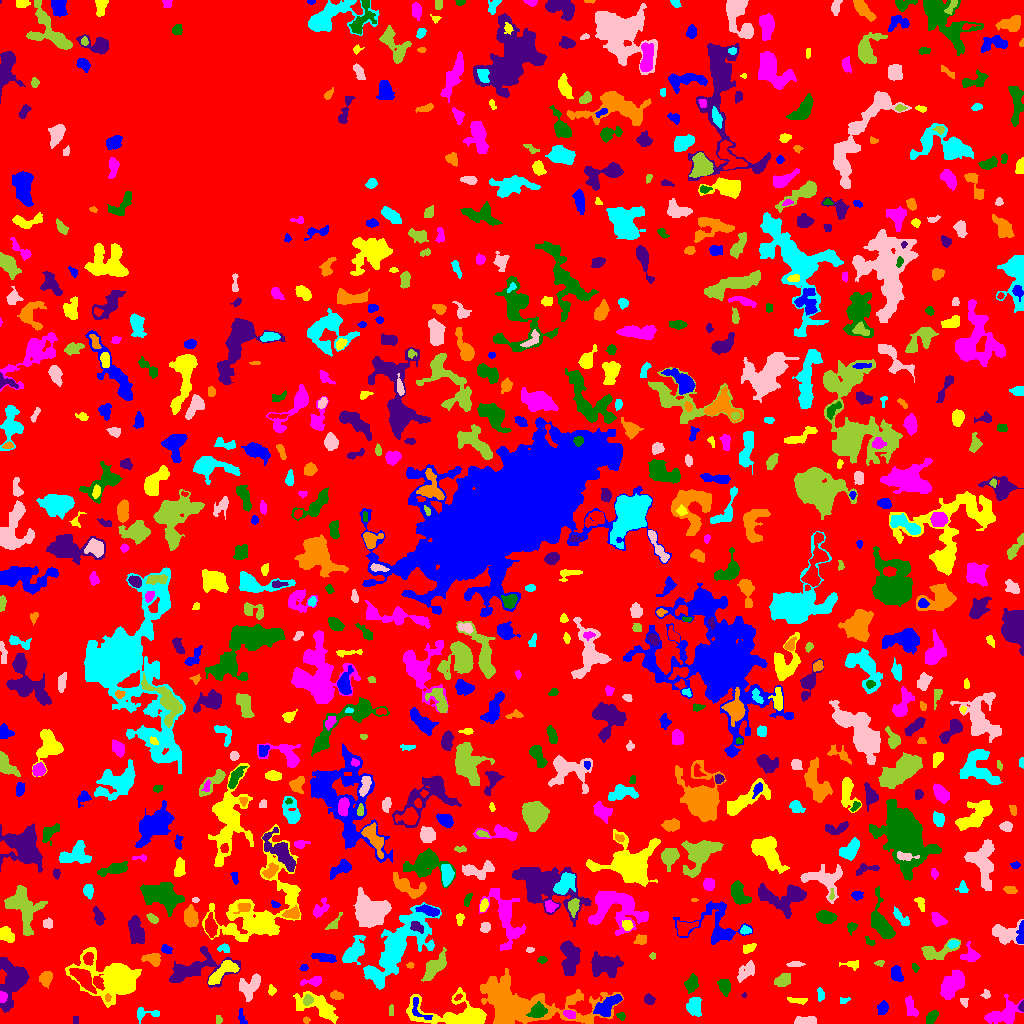

Values plotted in this chart, from the file beside it:
ID, X, Y, A, B, theta, total_flux, mu_max, mu_median, mu_mean, R_fwhm, R_e, R10, R90, x_start, x_end, y_start, y_end, area, greylevel
0, 516.2, 467.8, 308.8, 268.7, 0.6036, 916975, 10.0, 1.0, 1.412, 61.87, 206.7, 77.05, 343.5, 0, 1023, 0, 1023, 649187, 1.412
1, 241.6, 6.53, 4.399, 1.62, -1.347, 115.0, 3.0, 1.0, 1.278, 3.09, 2.821, 0.9772, 4.618, 238, 247, 0, 15, 90, 6.278
2, 456.8, 8.49, 21.52, 6.472, -0.08744, 3828, 12.0, 3.0, 3.578, 8.117, 8.722, 3.29, 15.4, 406, 486, 0, 36, 1070, 6.578
3, 1004, 9.629, 9.008, 5.067, 0.4686, 1530, 7.0, 3.0, 3.091, 7.313, 7.203, 2.764, 11.27, 984, 1023, 0, 29, 495, 5.091
4, 621.2, 7.507, 2.095, 1.835, -0.6518, 138.0, 6.0, 2.0, 2.19, 2.585, 2.257, 0.7979, 3.868, 616, 625, 3, 11, 63, 6.19
5, 75.5, 3.5, 2.291, 0.5, -0.0, 16.0, 1.0, 0.0, 0.3333, 2.257, 1.493, 0.5642, 2.111, 73, 78, 0, 7, 48, 5.333
6, 306.5, 3.451, 1.618, 1.544, -0.1144, 71.0, 3.0, 2.0, 1.578, 2.764, 2.034, 0.7979, 3.141, 303, 310, 0, 7, 45, 4.578
7, 693.6, 17.24, 4.148, 3.211, 1.362, 813.0, 8.0, 3.0, 3.305, 5.917, 4.549, 1.784, 7.203, 686, 701, 7, 26, 246, 6.305
8, 806.2, 2.585, 5.201, 1.886, 0.02799, 718.0, 8.0, 4.0, 4.352, 5.642, 3.949, 1.596, 5.971, 794, 816, 0, 7, 165, 7.352
9, 218.3, 3.692, 2.045, 1.552, -1.539, 117.0, 4.0, 2.0, 2.127, 3.385, 2.257, 0.7979, 3.523, 216, 222, 0, 8, 55, 6.127
10, 365.3, 10.24, 2.526, 2.182, 1.019, 392.0, 8.0, 3.5, 3.769, 4.068, 2.932, 1.128, 4.754, 360, 371, 5, 16, 104, 6.769
11, 417.2, 16.1, 7.447, 3.341, -1.081, 177.0, 4.0, 1.0, 1.106, 3.7, 3.478, 1.262, 5.754, 412, 432, 4, 26, 160, 8.106
12, 318.4, 16.41, 12.19, 4.786, -0.454, 1968, 9.0, 3.0, 3.465, 5.971, 7.421, 2.646, 11.95, 293, 338, 0, 32, 568, 5.465
13, 569.1, 9.838, 3.063, 1.684, -0.2731, 148.0, 3.0, 1.0, 1.51, 3.785, 2.821, 1.128, 4.583, 563, 575, 5, 13, 98, 7.51
14, 931.2, 5.282, 3.508, 2.045, 0.99, 390.0, 7.0, 2.0, 2.91, 3.909, 3.29, 1.262, 5.352, 926, 938, 0, 13, 134, 5.91
15, 1022, 16.91, 2.268, 1.148, 1.469, 98.0, 5.0, 2.0, 1.96, 2.326, 1.871, 0.5642, 3.141, 1018, 1023, 12, 23, 50, 7.96
16, 522.2, 18.11, 29.66, 10.64, -0.08287, 12600, 14.0, 4.0, 4.822, 15.48, 14.65, 5.698, 24.61, 480, 623, 0, 55, 2613, 6.822
17, 145.7, 10.11, 7.326, 2.713, 0.03285, 250.0, 3.0, 1.0, 1.572, 4.983, 3.785, 1.596, 5.971, 137, 159, 0, 16, 159, 4.572
18, 964.2, 21.78, 2.631, 1.854, -0.9623, 77.0, 2.0, 1.0, 1.185, 4.334, 2.523, 0.9772, 4.029, 960, 968, 16, 25, 65, 5.185
19, 391.3, 12.42, 2.955, 1.245, 1.536, 96.0, 3.0, 2.0, 1.714, 3.338, 2.459, 0.9772, 3.7, 389, 393, 8, 19, 56, 4.714
20, 736.4, 12.45, 3.781, 1.341, -1.56, 163.0, 5.0, 2.0, 1.831, 2.523, 2.764, 0.9772, 4.618, 734, 740, 3, 21, 89, 4.831
21, 882.7, 15.42, 3.049, 2.303, 1.237, 293.0, 5.0, 2.0, 2.237, 4.146, 3.338, 1.262, 5.412, 877, 888, 9, 23, 131, 5.237
22, 798.3, 23.17, 5.37, 1.462, -0.04898, 178.0, 3.0, 2.0, 1.618, 4.406, 3.432, 1.262, 5.202, 787, 807, 19, 26, 110, 4.618
23, 2.565, 26.83, 2.515, 1.805, 1.305, 147.0, 4.0, 2.0, 1.837, 3.785, 2.585, 0.9772, 4.146, 0, 7, 21, 32, 80, 10.84
24, 538.4, 12.4, 3.689, 2.888, 0.3665, 1318, 16.0, 5.0, 6.074, 4.918, 4.068, 1.596, 6.555, 526, 547, 6, 22, 217, 18.07
25, 649.1, 23.79, 2.556, 2.089, -0.4616, 364.0, 10.0, 3.0, 3.569, 3.192, 2.877, 1.128, 4.754, 644, 655, 19, 30, 102, 8.569
26, 107.6, 26.12, 2.057, 1.317, -1.551, 98.0, 4.0, 2.0, 2.085, 3.09, 2.111, 0.7979, 3.29, 105, 111, 22, 30, 47, 9.085
27, 843.4, 22.85, 2.544, 1.568, 0.1529, 80.0, 3.0, 1.0, 1.404, 2.646, 2.326, 0.7979, 3.742, 840, 850, 20, 26, 57, 4.404
28, 249.4, 37.7, 6.67, 4.417, 0.7236, 1116, 7.0, 3.0, 3.179, 6.457, 5.698, 2.257, 8.974, 239, 260, 22, 50, 351, 7.179
29, 307.5, 23.42, 2.502, 2.179, 1.029, 295.0, 6.0, 3.0, 3.01, 4.222, 2.985, 1.128, 4.618, 303, 313, 18, 29, 98, 9.01
30, 458.1, 26.29, 2.073, 1.299, 0.6528, 90.0, 3.0, 2.0, 2.045, 3.038, 2.111, 0.7979, 3.141, 454, 462, 23, 30, 44, 8.045
31, 607.5, 17.96, 7.543, 3.114, 0.6935, 1213, 8.0, 3.0, 3.446, 7.378, 5.642, 2.257, 8.722, 593, 622, 7, 29, 352, 8.446
32, 271.3, 33.48, 2.744, 1.717, -1.427, 86.0, 3.0, 1.0, 1.229, 2.877, 2.523, 0.9772, 3.989, 268, 276, 28, 39, 70, 4.229
33, 910.8, 16.37, 5.978, 2.435, -1.219, 545.0, 6.0, 3.0, 2.978, 5.836, 4.478, 1.784, 6.91, 905, 918, 7, 28, 183, 4.978
34, 724.6, 36.98, 3.773, 2.566, -1.242, 364.0, 5.0, 2.0, 2.068, 4.687, 3.989, 1.493, 6.257, 717, 730, 27, 44, 176, 5.068
35, 744.1, 27.95, 1.117, 1.005, 1.545, 40.0, 5.0, 1.5, 1.667, 1.382, 1.262, 0.0, 2.034, 741, 746, 26, 31, 24, 6.667
36, 336.3, 27.94, 3.348, 1.837, -0.1665, 222.0, 4.0, 2.0, 2.135, 4.787, 3.192, 1.262, 4.886, 330, 343, 24, 33, 104, 6.135
37, 820.5, 28.67, 3.393, 1.679, -1.457, 117.0, 2.0, 1.0, 1.36, 5.078, 3.038, 1.262, 4.687, 817, 824, 22, 36, 86, 4.36
38, 986.1, 29.08, 2.201, 2.022, -1.116, 109.0, 3.0, 1.5, 1.652, 3.241, 2.585, 0.9772, 4.107, 980, 990, 25, 34, 66, 4.652
39, 782.9, 43.18, 3.964, 2.679, 0.3871, 401.0, 6.0, 2.0, 2.122, 4.687, 4.068, 1.382, 6.555, 774, 790, 37, 50, 189, 5.122
40, 652.9, 39.19, 12.45, 5.573, -0.5558, 1187, 5.0, 2.0, 1.924, 7.756, 7.356, 2.877, 12.02, 632, 670, 17, 53, 617, 4.924
41, 896.5, 49.69, 3.777, 2.555, -1.248, 471.0, 6.0, 3.0, 2.804, 5.47, 3.949, 1.493, 6.024, 891, 903, 42, 58, 168, 5.804
42, 111.7, 44.95, 16.91, 10.23, -0.35, 6969, 12.0, 4.0, 4.464, 11.03, 12.24, 4.514, 19.6, 65, 141, 16, 76, 1561, 6.464
43, 313.3, 42.14, 5.708, 2.124, 0.1369, 335.0, 5.0, 2.0, 2.233, 3.989, 3.656, 1.382, 5.917, 300, 321, 37, 47, 150, 5.233
44, 691.2, 39.36, 3.701, 2.725, 1.188, 560.0, 8.0, 2.0, 2.947, 4.406, 3.868, 1.493, 6.433, 684, 698, 30, 50, 190, 5.947
45, 193.8, 53.86, 16.53, 6.778, 0.2308, 3369, 11.0, 3.0, 3.913, 8.156, 8.482, 3.338, 14.35, 169, 240, 36, 77, 861, 6.913
46, 46.03, 45.59, 3.305, 2.718, 1.231, 575.0, 10.0, 3.0, 3.324, 4.029, 3.742, 1.382, 6.024, 39, 52, 35, 52, 173, 6.324
47, 376.2, 47.23, 5.312, 2.201, -0.8528, 460.0, 6.0, 2.0, 2.514, 5.323, 4.297, 1.596, 6.555, 367, 383, 37, 56, 183, 7.514
48, 746.5, 52.87, 5.731, 3.017, 0.7184, 436.0, 5.0, 2.0, 1.847, 4.618, 4.514, 1.693, 7.334, 737, 754, 41, 63, 236, 4.847
49, 435.1, 57.28, 8.475, 3.491, 0.8144, 848.0, 6.0, 2.0, 2.208, 6.956, 5.917, 2.185, 9.441, 421, 446, 42, 76, 384, 5.208
50, 82.93, 44.86, 7.256, 2.781, -0.8275, 1499, 11.0, 4.0, 4.259, 5.863, 5.528, 2.185, 8.831, 69, 96, 30, 55, 352, 10.26
51, 303.6, 55.49, 1.919, 1.356, 0.05935, 74.0, 4.0, 1.0, 1.423, 2.646, 1.954, 0.5642, 3.192, 299, 308, 53, 59, 52, 5.423
52, 222.6, 51.37, 9.78, 3.274, 0.6409, 1068, 7.0, 3.0, 3.087, 6.699, 5.997, 2.326, 9.184, 208, 239, 39, 63, 346, 8.087
53, 951.9, 38.92, 8.076, 3.88, 0.8775, 1528, 8.0, 3.0, 3.093, 7.569, 6.628, 2.523, 10.52, 940, 964, 24, 54, 494, 6.093
54, 915, 56.2, 2.357, 1.549, -1.081, 80.0, 3.0, 1.0, 1.481, 2.764, 2.326, 0.7979, 3.7, 912, 919, 51, 60, 54, 5.481
55, 13.26, 42.92, 11.34, 6.234, 1.367, 4868, 18.0, 5.0, 5.929, 7.269, 8.176, 3.038, 13.99, 0, 29, 11, 66, 821, 7.929
56, 410.4, 58.26, 1.826, 1.509, 0.03947, 92.0, 4.0, 2.0, 2.14, 3.141, 2.034, 0.7979, 3.141, 406, 414, 55, 61, 43, 5.14
57, 353.8, 71.84, 7.012, 3.729, 0.9566, 1764, 11.0, 4.0, 4.455, 6.408, 6.05, 2.394, 9.723, 342, 365, 59, 88, 396, 7.455
58, 795.1, 59.26, 4.592, 1.327, 0.02683, 120.0, 2.0, 1.0, 1.364, 5.262, 3.038, 1.262, 4.853, 786, 805, 57, 62, 88, 4.364
59, 879.5, 60.57, 2.358, 1.574, 0.2144, 75.0, 3.0, 1.0, 1.389, 2.646, 2.326, 0.7979, 3.7, 874, 884, 57, 63, 54, 4.389
... 755 more rows
